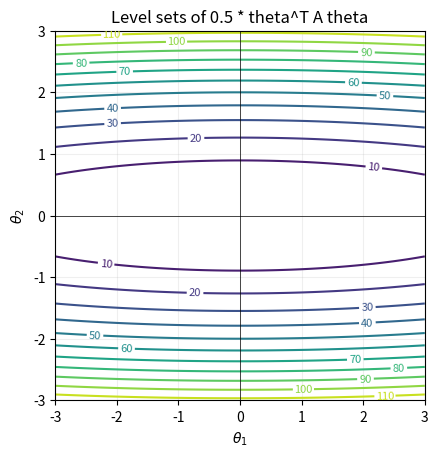

Source code (Python):
import numpy as np

def backtracking(L, grad_L, theta, eta0=1.0, beta=0.5, c=1e-4):
    """
    Return a step size eta that satisfies the Armijo condition:
        L(theta - eta*g) <= L(theta) - c * eta * ||g||^2
    Inputs:
      - L:      R^n -> R
      - grad_L: R^n -> R^d
      - theta:  current point (np.ndarray)
      - eta0:   initial step size
      - beta:   shrinking factor in (0,1)
      - c:      Armijo constant in (0,1)
    """
    eta = eta0
    g = grad_L(theta)
    g_norm2 = np.dot(g, g)
    while L(theta - eta * g) > L(theta) - c * eta * g_norm2:
        eta *= beta
    return eta

import numpy as np
import matplotlib.pyplot as plt

def quad_levelsets(A, xlim=(-3,3), ylim=(-3,3), ngrid=400, ncontours=12, title=None):
    xs = np.linspace(xlim[0], xlim[1], ngrid)
    ys = np.linspace(ylim[0], ylim[1], ngrid)
    X, Y = np.meshgrid(xs, ys)
    Z = 0.5*(A[0,0]*X**2 + 2*A[0,1]*X*Y + A[1,1]*Y**2)  # theta^T A theta, left-multiplied convention
    cs = plt.contour(X, Y, Z, levels=ncontours)
    plt.clabel(cs, inline=True, fontsize=8)
    plt.axhline(0, lw=0.5, color='k')
    plt.axvline(0, lw=0.5, color='k')
    plt.gca().set_aspect('equal', 'box')
    if title:
        plt.title(title)
    plt.xlabel(r'$\theta_1$')
    plt.ylabel(r'$\theta_2$')
    plt.grid(alpha=0.2)
    plt.show()

# Example: ill-conditioned ellipse
A = np.diag([1.0, 25.0])  # lambda1 << lambda2
quad_levelsets(A, title='Level sets of 0.5 * theta^T A theta')